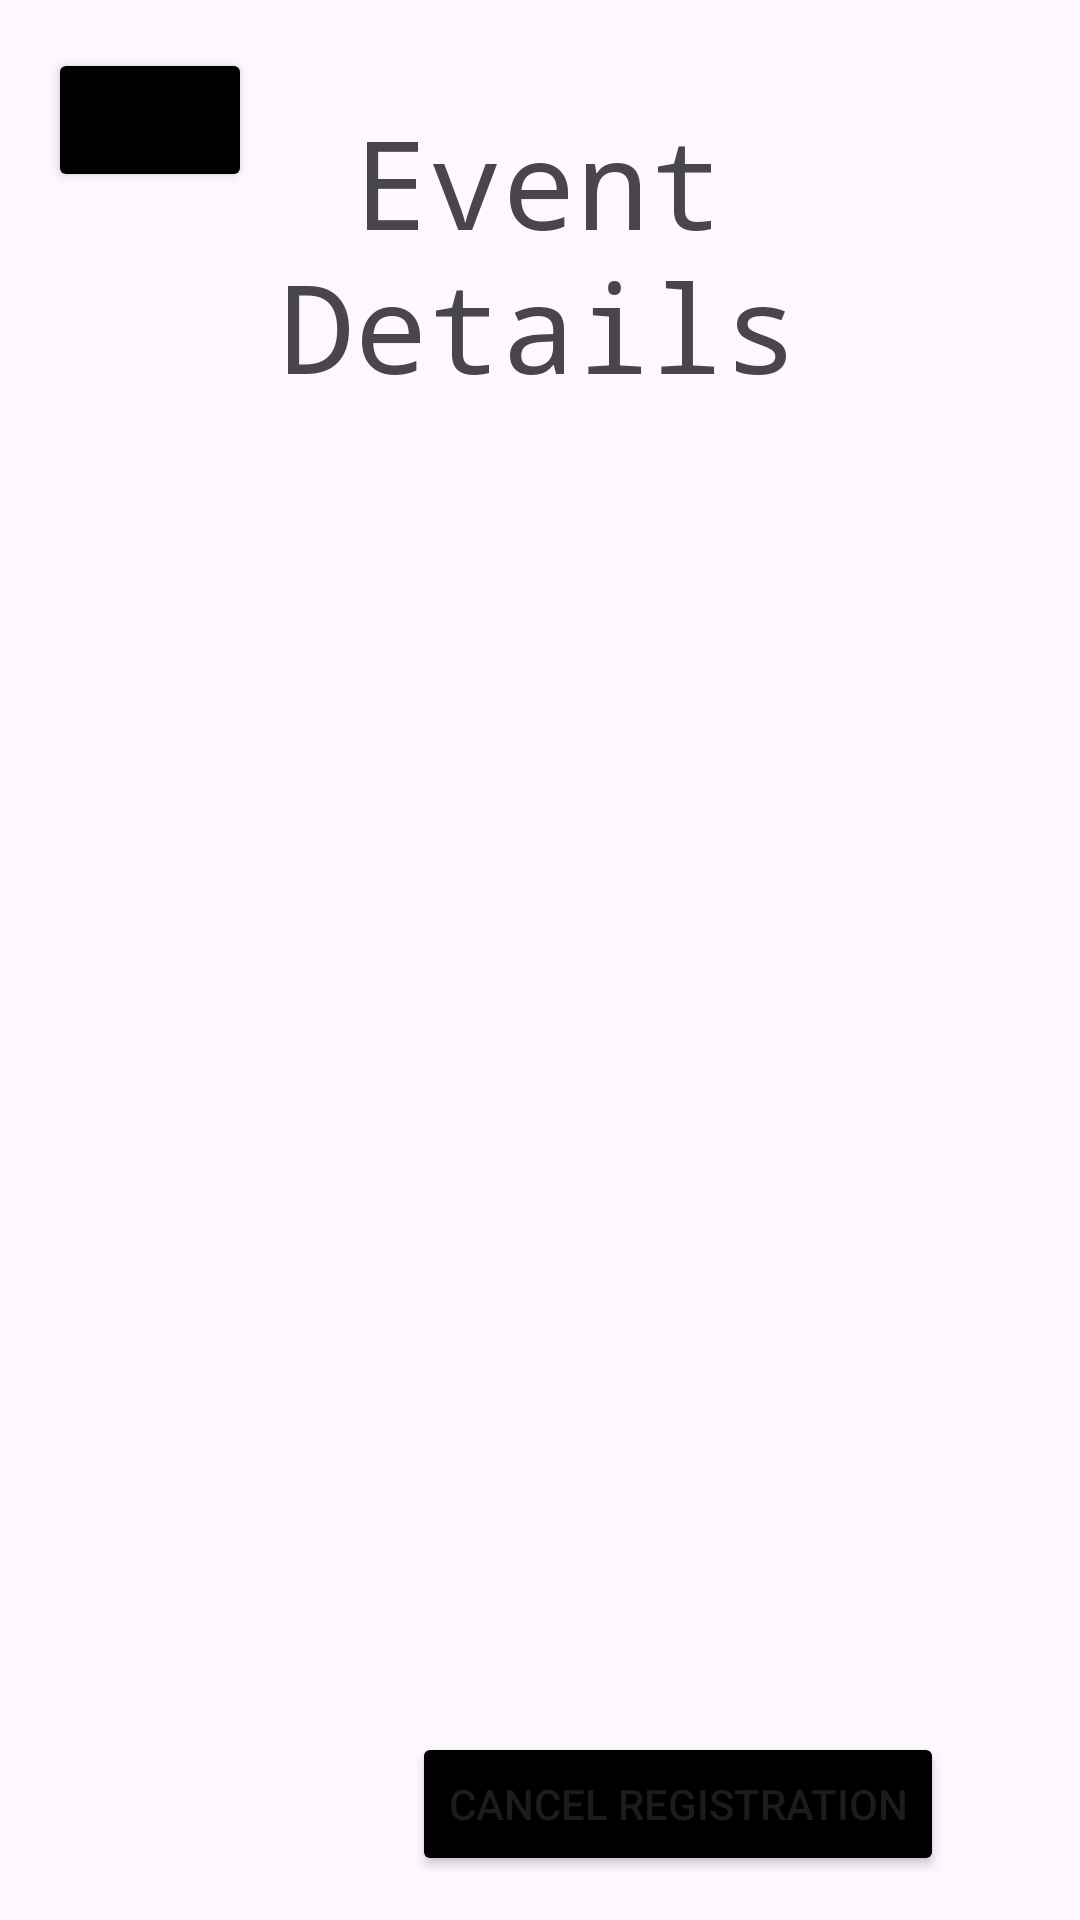

Produce the Android XML layout that renders to this screen, including the resource entries it uses.
<!-- AndroidManifest.xml: application theme Theme.SEG_project -->
<!-- res/layout/activity_event_details.xml -->
<?xml version="1.0" encoding="utf-8"?>
<androidx.constraintlayout.widget.ConstraintLayout xmlns:android="http://schemas.android.com/apk/res/android"
    xmlns:app="http://schemas.android.com/apk/res-auto"
    xmlns:tools="http://schemas.android.com/tools"
    android:id="@+id/main"
    android:layout_width="match_parent"
    android:layout_height="match_parent"
    tools:context=".EventDetailsActivity">


    <TextView
        android:id="@+id/textView12"
        android:layout_width="268dp"
        android:layout_height="109dp"
        android:fontFamily="monospace"
        android:text="Event Details"
        android:textAlignment="center"
        android:textSize="41sp"
        app:layout_constraintBottom_toTopOf="@+id/eventDetailsTextView"
        app:layout_constraintEnd_toEndOf="parent"
        app:layout_constraintHorizontal_bias="0.496"
        app:layout_constraintStart_toStartOf="parent"
        app:layout_constraintTop_toTopOf="parent"
        app:layout_constraintVertical_bias="0.772" />

    <Button
        android:id="@+id/backButton14"
        android:layout_width="68dp"
        android:layout_height="48dp"
        android:layout_marginStart="16dp"
        android:layout_marginTop="16dp"
        android:backgroundTint="#000000"
        android:contentDescription="Back Button"
        android:textColorLink="#070707"
        app:icon="@android:drawable/ic_menu_revert"
        app:iconTint="@color/white"
        app:layout_constraintStart_toStartOf="parent"
        app:layout_constraintTop_toTopOf="parent" />

    <TextView
        android:id="@+id/eventDetailsTextView"
        android:layout_width="409dp"
        android:layout_height="420dp"
        android:lineSpacingExtra="4dp"
        android:padding="16dp"
        android:textSize="16sp"
        app:layout_constraintBottom_toBottomOf="parent"
        app:layout_constraintEnd_toEndOf="parent"
        app:layout_constraintHorizontal_bias="0.111"
        app:layout_constraintStart_toStartOf="parent"
        app:layout_constraintTop_toTopOf="parent"
        app:layout_constraintVertical_bias="0.691" />

    <ImageView
        android:id="@+id/registrationStatusImageView"
        android:layout_width="82dp"
        android:layout_height="79dp"
        android:layout_marginTop="12dp"
        app:layout_constraintEnd_toEndOf="parent"
        app:layout_constraintHorizontal_bias="0.255"
        app:layout_constraintStart_toStartOf="parent"
        app:layout_constraintTop_toBottomOf="@id/eventDetailsTextView" />

    <Button
        android:id="@+id/cancelRegistrationButton"
        android:layout_width="wrap_content"
        android:layout_height="wrap_content"
        android:backgroundTint="#000000"
        android:text="Cancel Registration"
        android:textColorLink="#070707"
        app:layout_constraintBottom_toBottomOf="parent"
        app:layout_constraintEnd_toEndOf="parent"
        app:layout_constraintHorizontal_bias="0.752"
        app:layout_constraintStart_toStartOf="parent"
        app:layout_constraintTop_toBottomOf="@+id/eventDetailsTextView"
        app:layout_constraintVertical_bias="0.27" />


</androidx.constraintlayout.widget.ConstraintLayout>
<!-- resources referenced by this layout -->
<resources>
  <style name="Theme.SEG_project" parent="Base.Theme.SEG_project" />
  <style name="Base.Theme.SEG_project" parent="Theme.Material3.DayNight.NoActionBar">
          
          
      </style>
  <!-- not gathered from this repository: default colours our renderer supplied (Android Studio template values) -->
  <color name="white">#FFFFFFFF</color>
</resources>
